Run: headless pygame with SDL's dummy video driver; simulated clock (each Clock.tick advances the game by its frame time, no real sleeping); random seed 0; keys injected as events and as key.get_pressed() state; mouse plan: one left click at the window centre at the start of phase 2, then a move to the lower-right quarter at the start of phase 3.
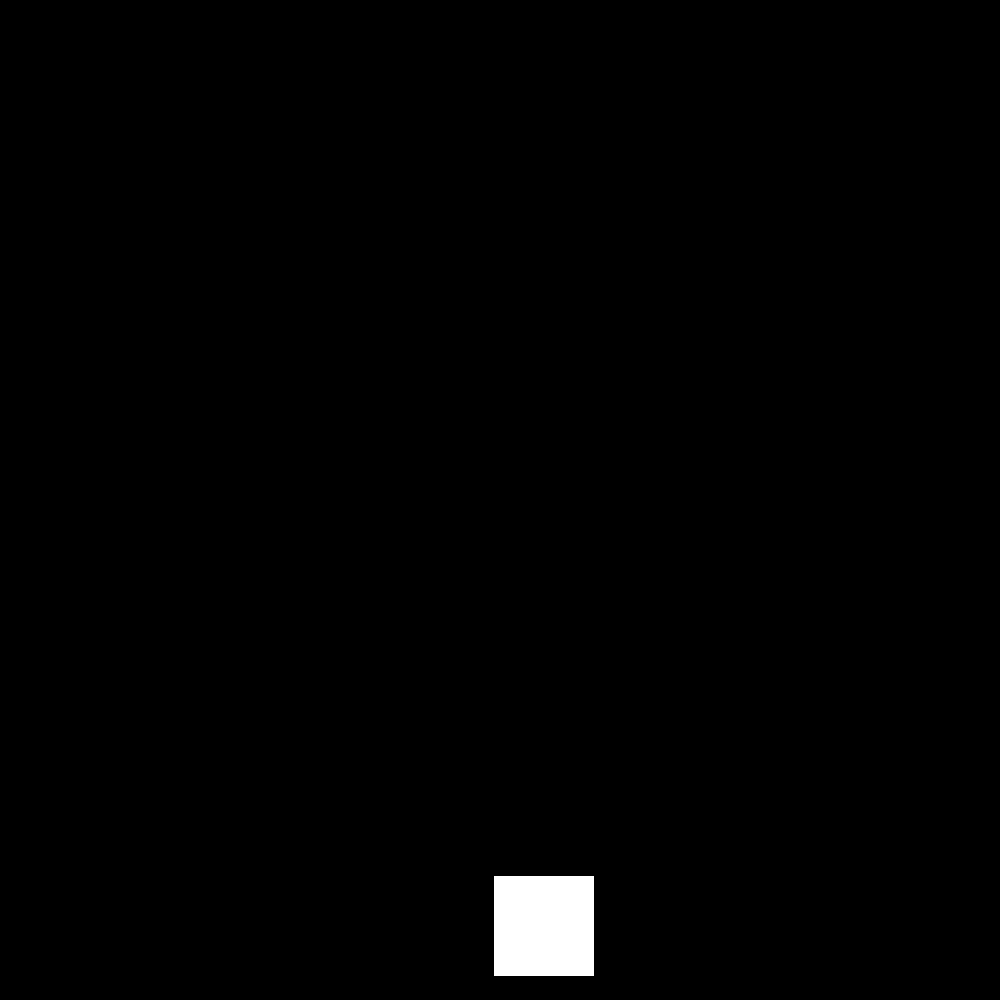
Frame 1 of 2 · flips 1–60 · no input
Frame 2 of 2 · flips 61–180 · clicked the window centre · tapped SPACE, RETURN · held RIGHT (→), D · screen unchanged from frame 1, image omitted

The pygame program that drew these frames:

import pygame
import time
import random
run=True
screen=pygame.display.set_mode((1000,1000))
timer=0
speed=60
rx=random.randint(100,900)
ry=random.randint(100,900)

scale_x=100
scale_y=100

start=True
speed_limit=17.5
color=(255,255,255)
get_time=False

fps=200
score=0
while run:
    for event in pygame.event.get():
        if event.type == pygame.QUIT:
            run = False
    screen.fill((0,0,0))
    timer=timer+60/fps
    if speed > speed_limit:
        speed=speed-3/fps
    if speed <= speed_limit and scale_x > 75 :
        scale_x=scale_x-3/fps
        scale_y = scale_y - 3/fps
    if scale_x <= 75:
        speed_limit=840/fps

    if timer < speed:
        pygame.draw.rect(screen,color,(rx,ry,scale_x,scale_y))
    if timer > speed and start:
        rx = random.randint(100, 900)
        ry = random.randint(100, 900)
        start=False
    if timer > speed*2:
        timer=1
        color = (255, 255, 255)
        start=True
        get_time=True
    mouse_x,mouse_y=pygame.mouse.get_pos()
    if (mouse_x > rx and mouse_x < rx+scale_x) and (mouse_y > ry and mouse_y < ry+scale_y):
        color=(0,255,0)
        if get_time:
            get_time=False
            score = score + ((speed/timer*1000))/speed
            score=round(score)
            print(score)


    if (mouse_x > rx and mouse_x < rx+scale_x)==False and (mouse_y > ry and mouse_y < ry+scale_y)==False and (timer>speed) and color!=(0,255,0) :
        run=False

    pygame.display.update()
    time.sleep(1/fps)
